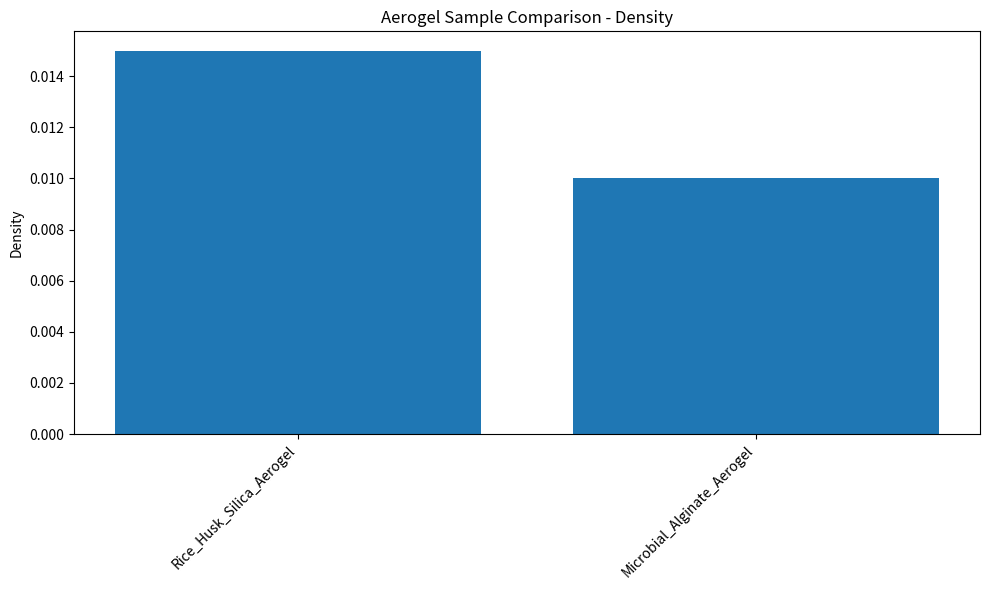

Reproduce this figure in Python.
#!/usr/bin/env python3
"""
Basic Aerogel Characterization Tools
Part of Aerogel Commons Open-Source Project

This script provides basic analysis tools for aerogel characterization
using simple measurements that most labs can perform.
"""

import numpy as np
import matplotlib.pyplot as plt
from dataclasses import dataclass
from typing import List, Tuple, Optional
import json


@dataclass
class AerogelSample:
    """Data class for aerogel sample properties"""
    name: str
    mass_dry: float  # grams
    volume: float  # cm³
    dimensions: Tuple[float, float, float]  # length, width, height (cm)
    mass_wet: Optional[float] = None  # grams (for porosity calc)


class AerogelAnalyzer:
    """Basic aerogel characterization tools"""

    def __init__(self):
        self.samples: List[AerogelSample] = []

    def add_sample(self, sample: AerogelSample):
        """Add a sample for analysis"""
        self.samples.append(sample)

    def calculate_density(self, sample: AerogelSample) -> float:
        """Calculate bulk density (g/cm³)"""
        return sample.mass_dry / sample.volume

    def calculate_porosity(self, sample: AerogelSample,
                          skeletal_density: float = 2.2) -> Optional[float]:
        """
        Calculate porosity using skeletal density
        skeletal_density: theoretical density of solid material (g/cm³)
        Default 2.2 g/cm³ is typical for silica
        """
        if sample.mass_wet is None:
            return None

        bulk_density = self.calculate_density(sample)

        # Porosity = 1 - (bulk_density / skeletal_density)
        porosity = 1 - (bulk_density / skeletal_density)
        return max(0, min(1, porosity))  # Clamp to [0,1]

    def estimate_surface_area(self, sample: AerogelSample,
                            particle_size: float = 10e-7) -> float:
        """
        Rough estimate of surface area using particle size
        particle_size in cm
        Returns surface area in m²/g
        """
        bulk_density = self.calculate_density(sample)

        # Assume spherical particles
        # Surface area per gram = (surface area per particle) / (mass per particle)
        # Surface area per particle = 4πr²
        # Mass per particle = (4/3)πr³ * density

        radius = particle_size / 2
        sa_per_particle = 4 * np.pi * radius**2
        mass_per_particle = (4/3) * np.pi * radius**3 * 2.2  # skeletal density

        sa_per_gram = sa_per_particle / mass_per_particle

        # Adjust for packing efficiency (rough estimate)
        return sa_per_gram * 0.1  # Conservative estimate

    def calculate_specific_surface_area(self, sample: AerogelSample) -> float:
        """Calculate specific surface area using geometric method"""
        # For silica aerogels, typical range 600-1000 m²/g
        # This is a rough geometric estimate
        porosity = self.calculate_porosity(sample)
        if porosity is None:
            return 800  # Typical value

        # Empirical correlation
        return 1000 * (1 - porosity) + 200

    def thermal_conductivity_estimate(self, sample: AerogelSample) -> float:
        """Estimate thermal conductivity based on density"""
        density = self.calculate_density(sample)

        # Empirical correlation for silica aerogels
        # Lower density = lower thermal conductivity
        base_conductivity = 0.015  # W/m·K for ~0.1 g/cm³
        density_factor = density / 0.1

        return base_conductivity * (density_factor ** 0.5)

    def generate_report(self, sample: AerogelSample) -> dict:
        """Generate comprehensive characterization report"""
        density = self.calculate_density(sample)
        porosity = self.calculate_porosity(sample)
        surface_area = self.calculate_specific_surface_area(sample)
        thermal_cond = self.thermal_conductivity_estimate(sample)

        report = {
            "sample_name": sample.name,
            "physical_properties": {
                "bulk_density_g_cm3": round(density, 4),
                "porosity_percent": round(porosity * 100, 1) if porosity else None,
                "volume_cm3": round(sample.volume, 2),
                "dimensions_cm": sample.dimensions
            },
            "estimated_properties": {
                "specific_surface_area_m2_g": round(surface_area, 0),
                "thermal_conductivity_W_mK": round(thermal_cond, 4)
            },
            "measurement_notes": [
                "Density calculated from mass/volume measurements",
                "Porosity assumes silica skeletal density of 2.2 g/cm³",
                "Surface area is geometric estimate - BET recommended for accuracy",
                "Thermal conductivity is empirical correlation - measure for precision"
            ]
        }

        return report

    def plot_comparison(self, property_name: str = "density"):
        """Create comparison plot of samples"""
        if not self.samples:
            print("No samples to plot")
            return

        names = [s.name for s in self.samples]
        values = []

        for sample in self.samples:
            if property_name == "density":
                values.append(self.calculate_density(sample))
            elif property_name == "porosity":
                porosity = self.calculate_porosity(sample)
                values.append(porosity if porosity else 0)
            else:
                values.append(0)

        plt.figure(figsize=(10, 6))
        plt.bar(names, values)
        plt.title(f'Aerogel Sample Comparison - {property_name.title()}')
        plt.ylabel(f'{property_name.title()}')
        plt.xticks(rotation=45, ha='right')
        plt.tight_layout()
        plt.savefig(f'aerogel_comparison_{property_name}.png', dpi=150, bbox_inches='tight')
        plt.show()


def main():
    """Example usage"""
    analyzer = AerogelAnalyzer()

    # Add sample data (replace with your measurements)
    sample1 = AerogelSample(
        name="Rice_Husk_Silica_Aerogel",
        mass_dry=0.15,  # grams
        volume=10.0,     # cm³
        dimensions=(2.0, 2.0, 2.5)  # cm
    )

    sample2 = AerogelSample(
        name="Microbial_Alginate_Aerogel",
        mass_dry=0.08,
        volume=8.0,
        dimensions=(2.0, 2.0, 2.0)
    )

    analyzer.add_sample(sample1)
    analyzer.add_sample(sample2)

    # Generate reports
    for sample in analyzer.samples:
        report = analyzer.generate_report(sample)
        print(f"\n=== Characterization Report: {sample.name} ===")
        print(json.dumps(report, indent=2))

        # Save report
        with open(f"{sample.name}_report.json", 'w') as f:
            json.dump(report, f, indent=2)

    # Create comparison plot
    try:
        analyzer.plot_comparison("density")
    except:
        print("Matplotlib not available for plotting")


if __name__ == "__main__":
    main()
